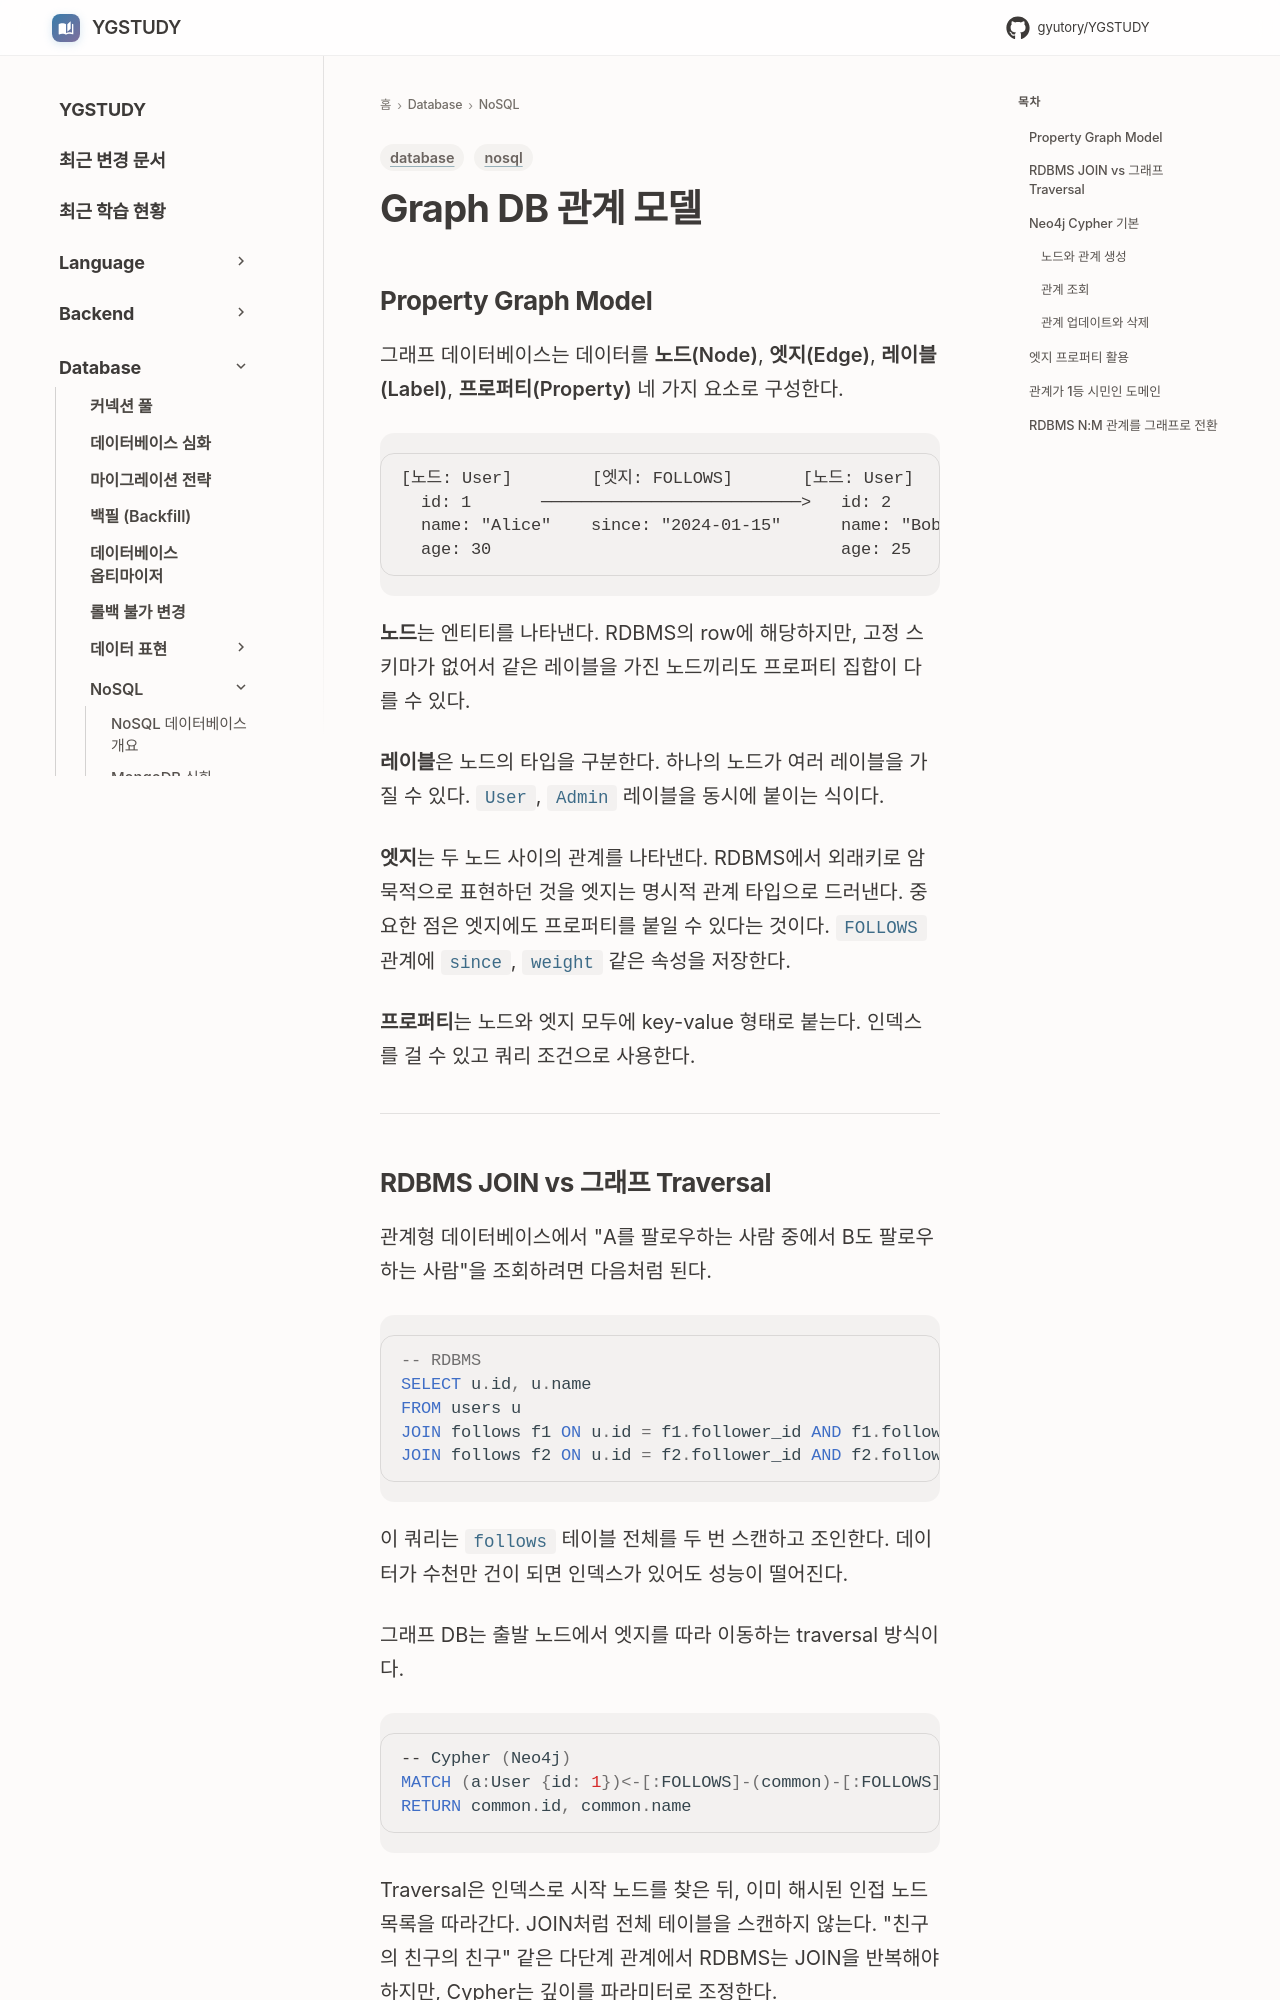

repository: GYUTORY/YGSTUDY · page: DataBase/NoSQL/Graph_DB/index.html · generator: mkdocs

---
title: Graph DB 관계 모델
tags: [database, nosql]
updated: 2026-07-28
---

# Graph DB 관계 모델

## Property Graph Model

그래프 데이터베이스는 데이터를 **노드(Node)**, **엣지(Edge)**, **레이블(Label)**, **프로퍼티(Property)** 네 가지 요소로 구성한다.

```
[노드: User]        [엣지: FOLLOWS]       [노드: User]
  id: 1       ──────────────────────────>   id: 2
  name: "Alice"    since: "2024-01-15"      name: "Bob"
  age: 30                                   age: 25
```

**노드**는 엔티티를 나타낸다. RDBMS의 row에 해당하지만, 고정 스키마가 없어서 같은 레이블을 가진 노드끼리도 프로퍼티 집합이 다를 수 있다.

**레이블**은 노드의 타입을 구분한다. 하나의 노드가 여러 레이블을 가질 수 있다. `User`, `Admin` 레이블을 동시에 붙이는 식이다.

**엣지**는 두 노드 사이의 관계를 나타낸다. RDBMS에서 외래키로 암묵적으로 표현하던 것을 엣지는 명시적 관계 타입으로 드러낸다. 중요한 점은 엣지에도 프로퍼티를 붙일 수 있다는 것이다. `FOLLOWS` 관계에 `since`, `weight` 같은 속성을 저장한다.

**프로퍼티**는 노드와 엣지 모두에 key-value 형태로 붙는다. 인덱스를 걸 수 있고 쿼리 조건으로 사용한다.

---
